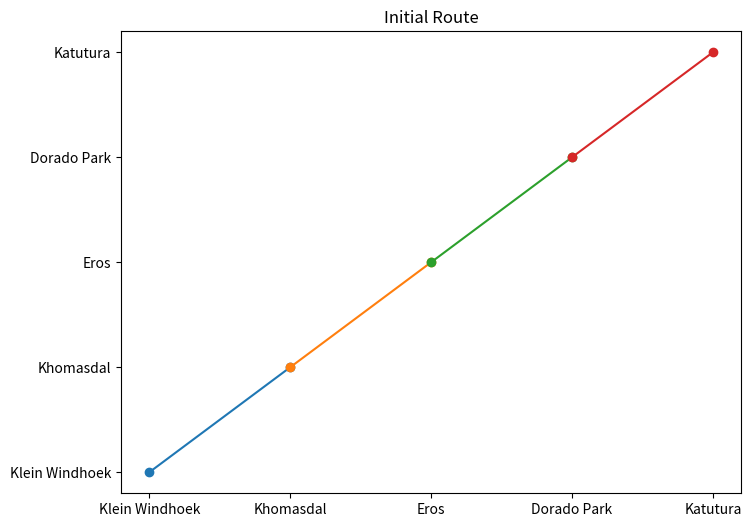
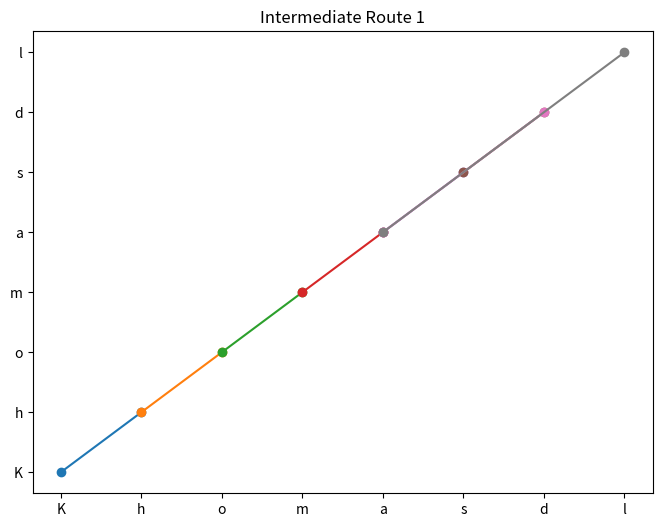
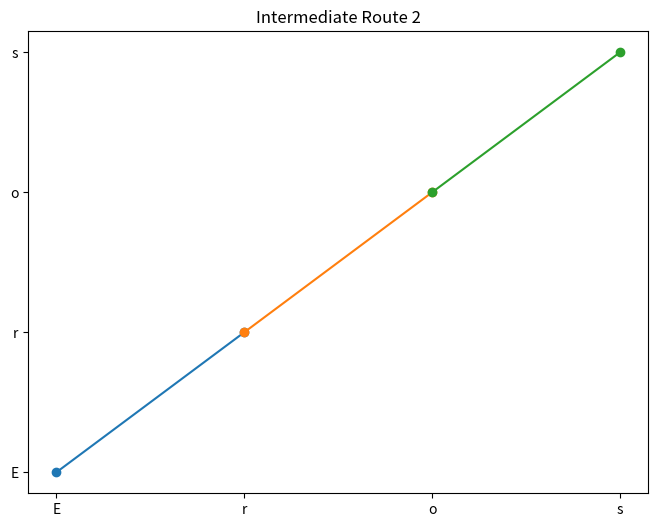
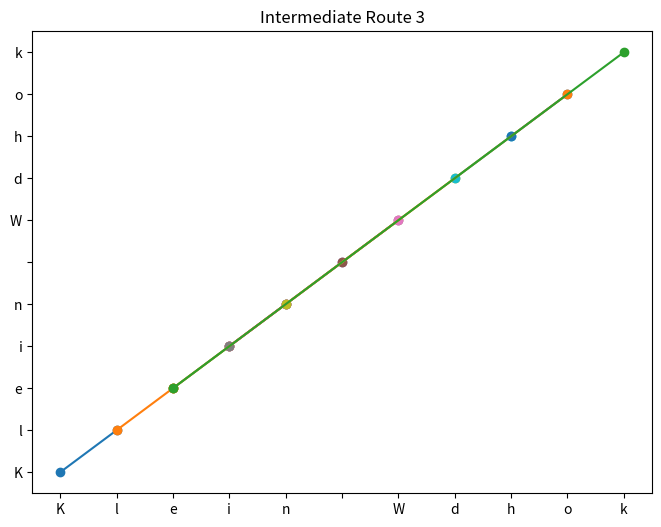
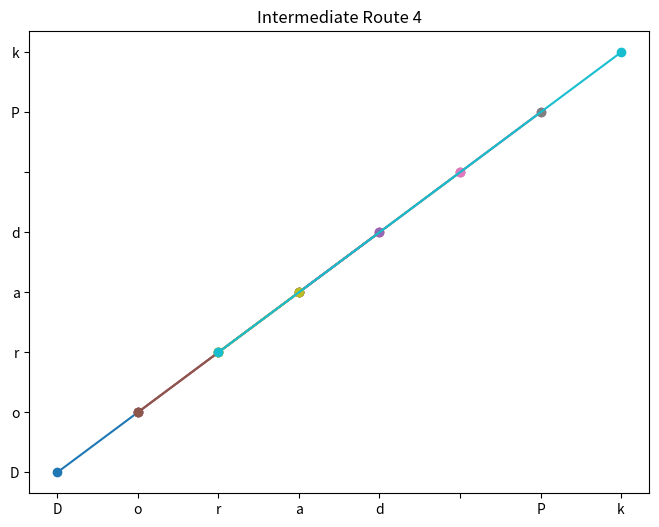
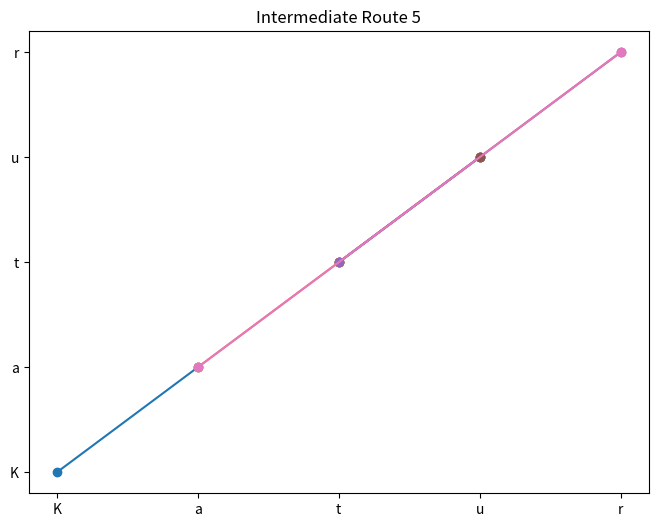
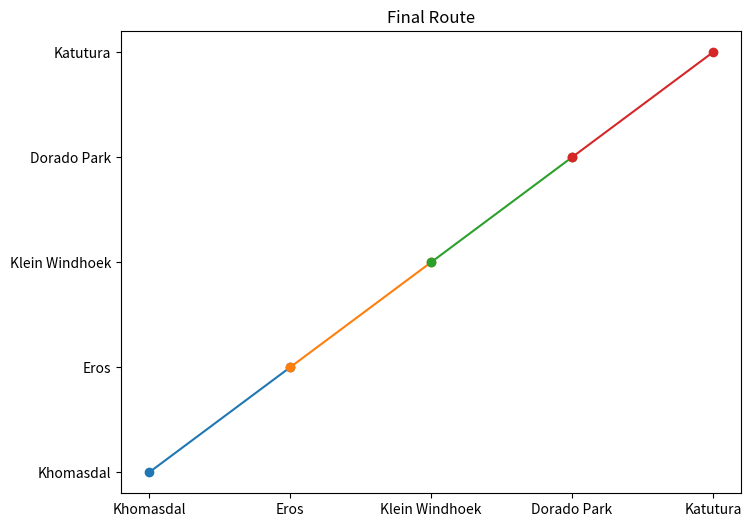

Write Python code to recreate these figures, in order.
import random

# Function to generate a random initial route visiting all places
def generate_initial_route(places):
    route = places[:]  # Make a copy of places list
    random.shuffle(route)  # Shuffle the route randomly
    return route

# Function to explore neighboring solutions by swapping the order of two randomly chosen places in the current route
def explore_neighbors(route):
    # Randomly select two indices
    i, j = random.sample(range(len(route)), 2)
    # Swap the places at the selected indices
    route[i], route[j] = route[j], route[i]
    return route

# Function to evaluate the total distance of a route
def calculate_total_distance(route, distances):
    total_distance = 0
    for i in range(len(route) - 1):
        start = route[i]
        end = route[i + 1]
        total_distance += distances[start][end]
    return total_distance

# Hill climbing algorithm for TSP
def hill_climbing(places, distances):
    # Generate a random initial route
    current_route = generate_initial_route(places)
    current_distance = calculate_total_distance(current_route, distances)

    # Store the initial route
    initial_route = current_route[:]

    # Repeat until reaching a local optimum
    while True:
        # Explore neighboring solution
        neighbor_route = explore_neighbors(current_route[:])
        neighbor_distance = calculate_total_distance(neighbor_route, distances)

        # If the neighbor's distance is better, move to the neighbor
        if neighbor_distance < current_distance:
            current_route = neighbor_route[:]
            current_distance = neighbor_distance
            # Store the intermediate route
            intermediate_route = current_route[:]
        else:
            # If no improving neighbors are found, return the final route
            final_route = current_route[:]
            final_distance = current_distance
            return initial_route, intermediate_route, final_route, final_distance

# Define the names of the places
places = ['Dorado Park', 'Khomasdal', 'Katutura', 'Eros', 'Klein Windhoek']

# Define the distance matrix
distances = {
    'Dorado Park': {'Dorado Park': 0, 'Khomasdal': 7, 'Katutura': 20, 'Eros': 15, 'Klein Windhoek': 12},
    'Khomasdal': {'Dorado Park': 10, 'Khomasdal': 0, 'Katutura': 6, 'Eros': 14, 'Klein Windhoek': 18},
    'Katutura': {'Dorado Park': 20, 'Khomasdal': 6, 'Katutura': 0, 'Eros': 15, 'Klein Windhoek': 30},
    'Eros': {'Dorado Park': 15, 'Khomasdal': 14, 'Katutura': 25, 'Eros': 0, 'Klein Windhoek': 2},
    'Klein Windhoek': {'Dorado Park': 12, 'Khomasdal': 18, 'Katutura': 30, 'Eros': 2, 'Klein Windhoek': 0}
}

# Run the hill climbing algorithm
initial_route, intermediate_route, final_route,final_distance= hill_climbing(places, distances)
print("Final Route:", final_route)
print("Total Distance:", final_distance)

import matplotlib.pyplot as plt


plt.figure(figsize=(8, 6))
plt.title('Initial Route')
for i in range(len(initial_route) - 1):
    plt.plot([initial_route[i], initial_route[i + 1]], [initial_route[i], initial_route[i + 1]], marker='o')
plt.show()

# Plot the intermediate routes
for i, route in enumerate(intermediate_route):
    plt.figure(figsize=(8, 6))
    plt.title(f'Intermediate Route {i + 1}')
    for i in range(len(route) - 1):
        plt.plot([route[i], route[i + 1]], [route[i], route[i + 1]], marker='o')
    plt.show()

# Plot the final route
plt.figure(figsize=(8, 6))
plt.title('Final Route')
for i in range(len(final_route) - 1):
    plt.plot([final_route[i], final_route[i + 1]], [final_route[i], final_route[i + 1]], marker='o')
plt.show()



